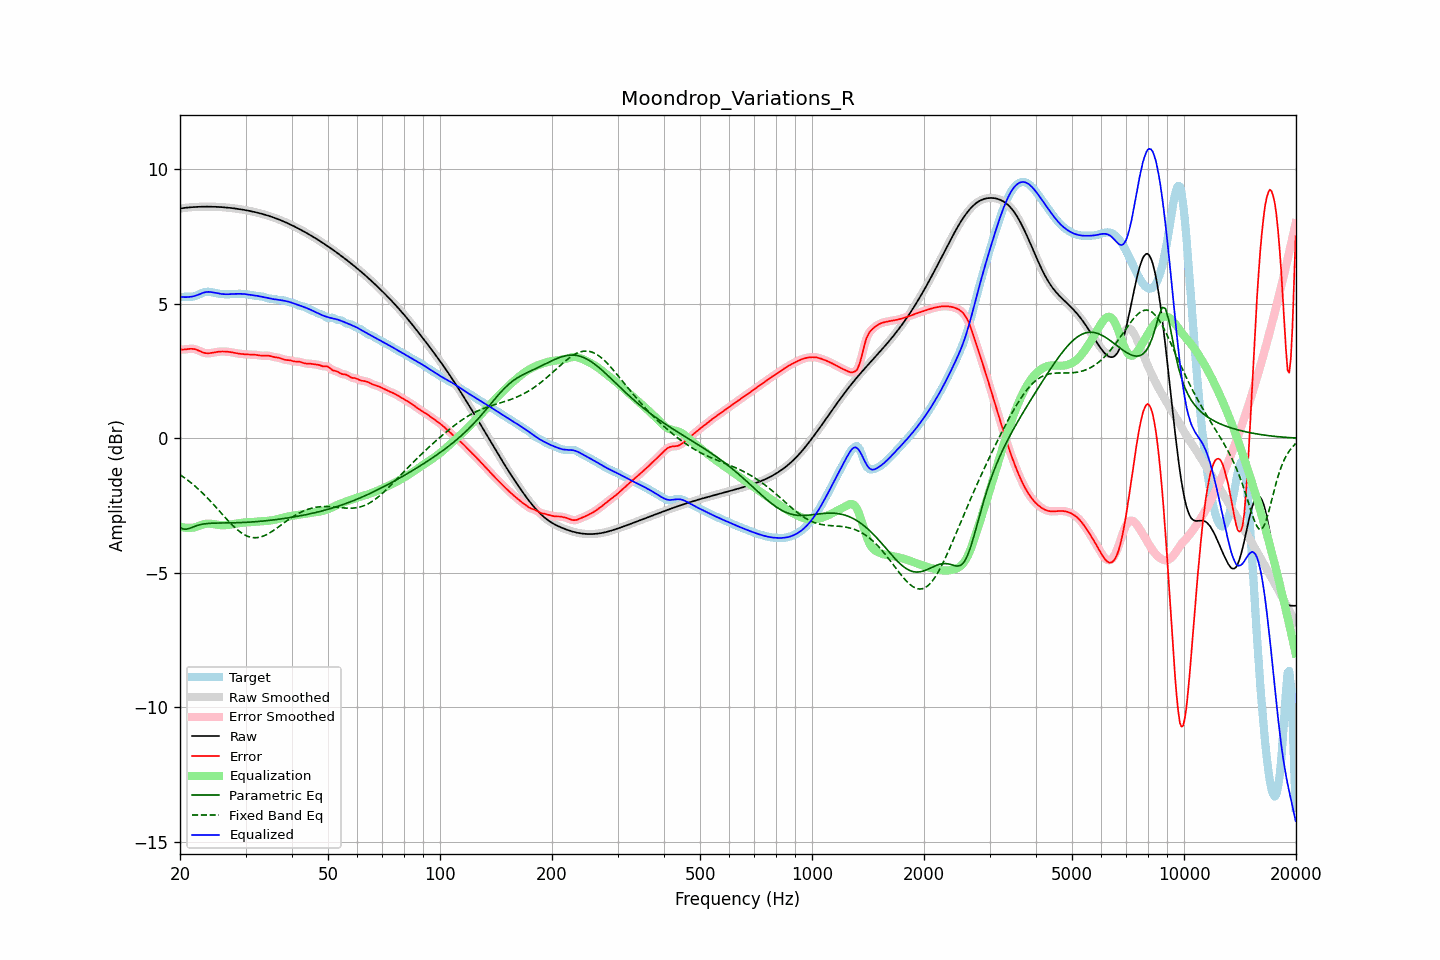

The data file committed next to this chart (first rows):
frequency, raw, error, smoothed, error_smoothed, equalization, parametric_eq, fixed_band_eq, equalized_raw, equalized_smoothed, target
20.00, 8.55, 3.30, 8.55, 3.30, -3.28, -3.31, -1.35, 5.27, 5.27, 5.25
20.20, 8.56, 3.30, 8.56, 3.30, -3.30, -3.34, -1.39, 5.26, 5.26, 5.26
20.40, 8.57, 3.30, 8.57, 3.30, -3.31, -3.37, -1.43, 5.25, 5.25, 5.26
20.61, 8.57, 3.31, 8.57, 3.31, -3.32, -3.38, -1.48, 5.25, 5.25, 5.27
20.81, 8.58, 3.31, 8.58, 3.31, -3.33, -3.38, -1.52, 5.25, 5.25, 5.27
21.02, 8.59, 3.32, 8.59, 3.32, -3.33, -3.36, -1.57, 5.26, 5.26, 5.27
21.23, 8.59, 3.33, 8.59, 3.33, -3.33, -3.35, -1.61, 5.26, 5.26, 5.26
21.44, 8.60, 3.33, 8.60, 3.33, -3.33, -3.32, -1.66, 5.27, 5.27, 5.27
21.66, 8.60, 3.33, 8.60, 3.33, -3.32, -3.30, -1.71, 5.28, 5.28, 5.27
21.87, 8.60, 3.32, 8.60, 3.32, -3.31, -3.28, -1.76, 5.29, 5.29, 5.28
22.09, 8.61, 3.30, 8.61, 3.30, -3.30, -3.25, -1.81, 5.31, 5.31, 5.30
22.31, 8.61, 3.28, 8.61, 3.28, -3.28, -3.23, -1.86, 5.33, 5.33, 5.33
22.54, 8.61, 3.26, 8.61, 3.25, -3.25, -3.22, -1.92, 5.36, 5.36, 5.36
22.76, 8.61, 3.23, 8.61, 3.23, -3.23, -3.20, -1.98, 5.38, 5.38, 5.39
22.99, 8.62, 3.20, 8.62, 3.20, -3.21, -3.19, -2.03, 5.41, 5.41, 5.41
23.22, 8.62, 3.18, 8.62, 3.18, -3.19, -3.18, -2.09, 5.43, 5.43, 5.43
23.45, 8.62, 3.17, 8.62, 3.17, -3.18, -3.17, -2.15, 5.44, 5.44, 5.45
23.69, 8.62, 3.16, 8.62, 3.16, -3.17, -3.17, -2.21, 5.45, 5.45, 5.45
23.92, 8.62, 3.17, 8.62, 3.17, -3.17, -3.16, -2.28, 5.45, 5.45, 5.45
24.16, 8.62, 3.17, 8.62, 3.17, -3.17, -3.16, -2.34, 5.44, 5.44, 5.45
24.40, 8.62, 3.18, 8.62, 3.18, -3.18, -3.15, -2.40, 5.43, 5.43, 5.43
24.65, 8.61, 3.19, 8.61, 3.19, -3.19, -3.15, -2.47, 5.42, 5.42, 5.42
24.89, 8.61, 3.20, 8.61, 3.20, -3.20, -3.15, -2.54, 5.41, 5.41, 5.41
25.14, 8.61, 3.21, 8.61, 3.21, -3.21, -3.15, -2.60, 5.40, 5.40, 5.40
25.39, 8.61, 3.22, 8.61, 3.22, -3.22, -3.15, -2.67, 5.39, 5.39, 5.38
25.65, 8.60, 3.23, 8.60, 3.23, -3.23, -3.15, -2.74, 5.38, 5.38, 5.38
25.91, 8.60, 3.23, 8.60, 3.23, -3.23, -3.15, -2.80, 5.37, 5.37, 5.37
26.16, 8.59, 3.23, 8.59, 3.23, -3.23, -3.15, -2.87, 5.36, 5.36, 5.36
26.43, 8.59, 3.23, 8.59, 3.23, -3.23, -3.15, -2.94, 5.36, 5.36, 5.36
26.69, 8.58, 3.23, 8.58, 3.23, -3.22, -3.15, -3.00, 5.36, 5.36, 5.36
26.96, 8.58, 3.22, 8.58, 3.22, -3.22, -3.14, -3.07, 5.36, 5.36, 5.36
27.23, 8.57, 3.21, 8.57, 3.21, -3.21, -3.14, -3.13, 5.36, 5.36, 5.36
27.50, 8.57, 3.20, 8.57, 3.20, -3.20, -3.14, -3.19, 5.37, 5.37, 5.36
27.77, 8.56, 3.19, 8.56, 3.19, -3.19, -3.14, -3.25, 5.37, 5.37, 5.37
28.05, 8.55, 3.18, 8.55, 3.18, -3.18, -3.14, -3.31, 5.37, 5.37, 5.37
28.33, 8.54, 3.17, 8.54, 3.17, -3.17, -3.14, -3.36, 5.37, 5.37, 5.38
28.62, 8.53, 3.16, 8.53, 3.16, -3.16, -3.14, -3.41, 5.38, 5.38, 5.38
28.90, 8.53, 3.15, 8.53, 3.15, -3.15, -3.13, -3.46, 5.38, 5.38, 5.38
29.19, 8.52, 3.14, 8.52, 3.14, -3.14, -3.13, -3.51, 5.38, 5.38, 5.38
29.48, 8.51, 3.13, 8.51, 3.13, -3.13, -3.13, -3.55, 5.37, 5.37, 5.37
29.78, 8.50, 3.13, 8.50, 3.13, -3.13, -3.13, -3.58, 5.37, 5.37, 5.37
30.08, 8.49, 3.12, 8.49, 3.12, -3.12, -3.12, -3.61, 5.36, 5.36, 5.36
30.38, 8.47, 3.12, 8.47, 3.12, -3.12, -3.12, -3.64, 5.35, 5.35, 5.35
30.68, 8.46, 3.12, 8.46, 3.12, -3.12, -3.12, -3.66, 5.34, 5.34, 5.35
30.99, 8.45, 3.12, 8.45, 3.12, -3.12, -3.11, -3.68, 5.33, 5.33, 5.34
31.30, 8.44, 3.11, 8.44, 3.11, -3.11, -3.11, -3.69, 5.33, 5.33, 5.32
31.61, 8.42, 3.11, 8.42, 3.11, -3.11, -3.10, -3.69, 5.32, 5.32, 5.31
31.93, 8.41, 3.11, 8.41, 3.11, -3.10, -3.10, -3.69, 5.31, 5.31, 5.30
32.24, 8.40, 3.10, 8.40, 3.10, -3.10, -3.10, -3.69, 5.30, 5.30, 5.30
32.57, 8.38, 3.09, 8.38, 3.09, -3.09, -3.09, -3.68, 5.29, 5.29, 5.29
32.89, 8.37, 3.08, 8.37, 3.08, -3.09, -3.08, -3.67, 5.28, 5.28, 5.29
33.22, 8.35, 3.07, 8.35, 3.07, -3.08, -3.08, -3.65, 5.27, 5.27, 5.28
33.55, 8.33, 3.07, 8.33, 3.07, -3.08, -3.07, -3.63, 5.25, 5.25, 5.26
33.89, 8.32, 3.08, 8.32, 3.08, -3.07, -3.07, -3.60, 5.24, 5.24, 5.24
34.23, 8.30, 3.08, 8.30, 3.08, -3.07, -3.06, -3.58, 5.23, 5.23, 5.22
34.57, 8.28, 3.08, 8.28, 3.07, -3.06, -3.05, -3.54, 5.22, 5.22, 5.20
34.92, 8.26, 3.06, 8.26, 3.06, -3.06, -3.05, -3.51, 5.20, 5.20, 5.20
35.27, 8.24, 3.05, 8.24, 3.05, -3.05, -3.04, -3.47, 5.19, 5.19, 5.19
35.62, 8.22, 3.03, 8.22, 3.03, -3.04, -3.03, -3.43, 5.18, 5.18, 5.19
35.97, 8.20, 3.02, 8.20, 3.02, -3.03, -3.03, -3.39, 5.17, 5.17, 5.18
... 635 more rows
